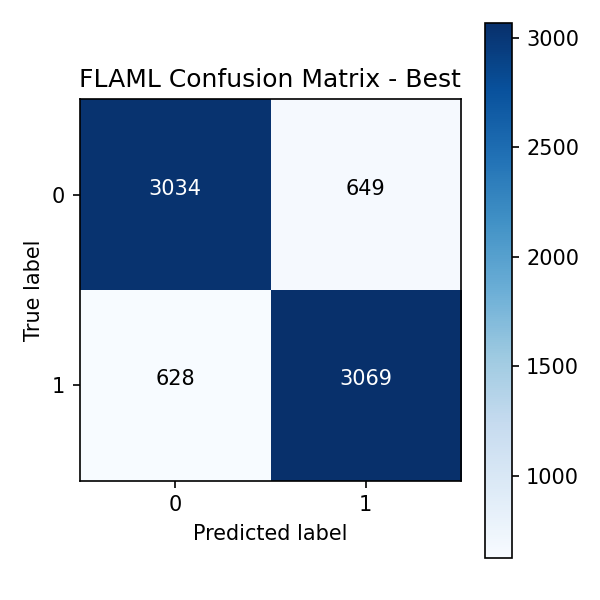

The table this chart was drawn from, first rows:
3034, 649
628, 3069
